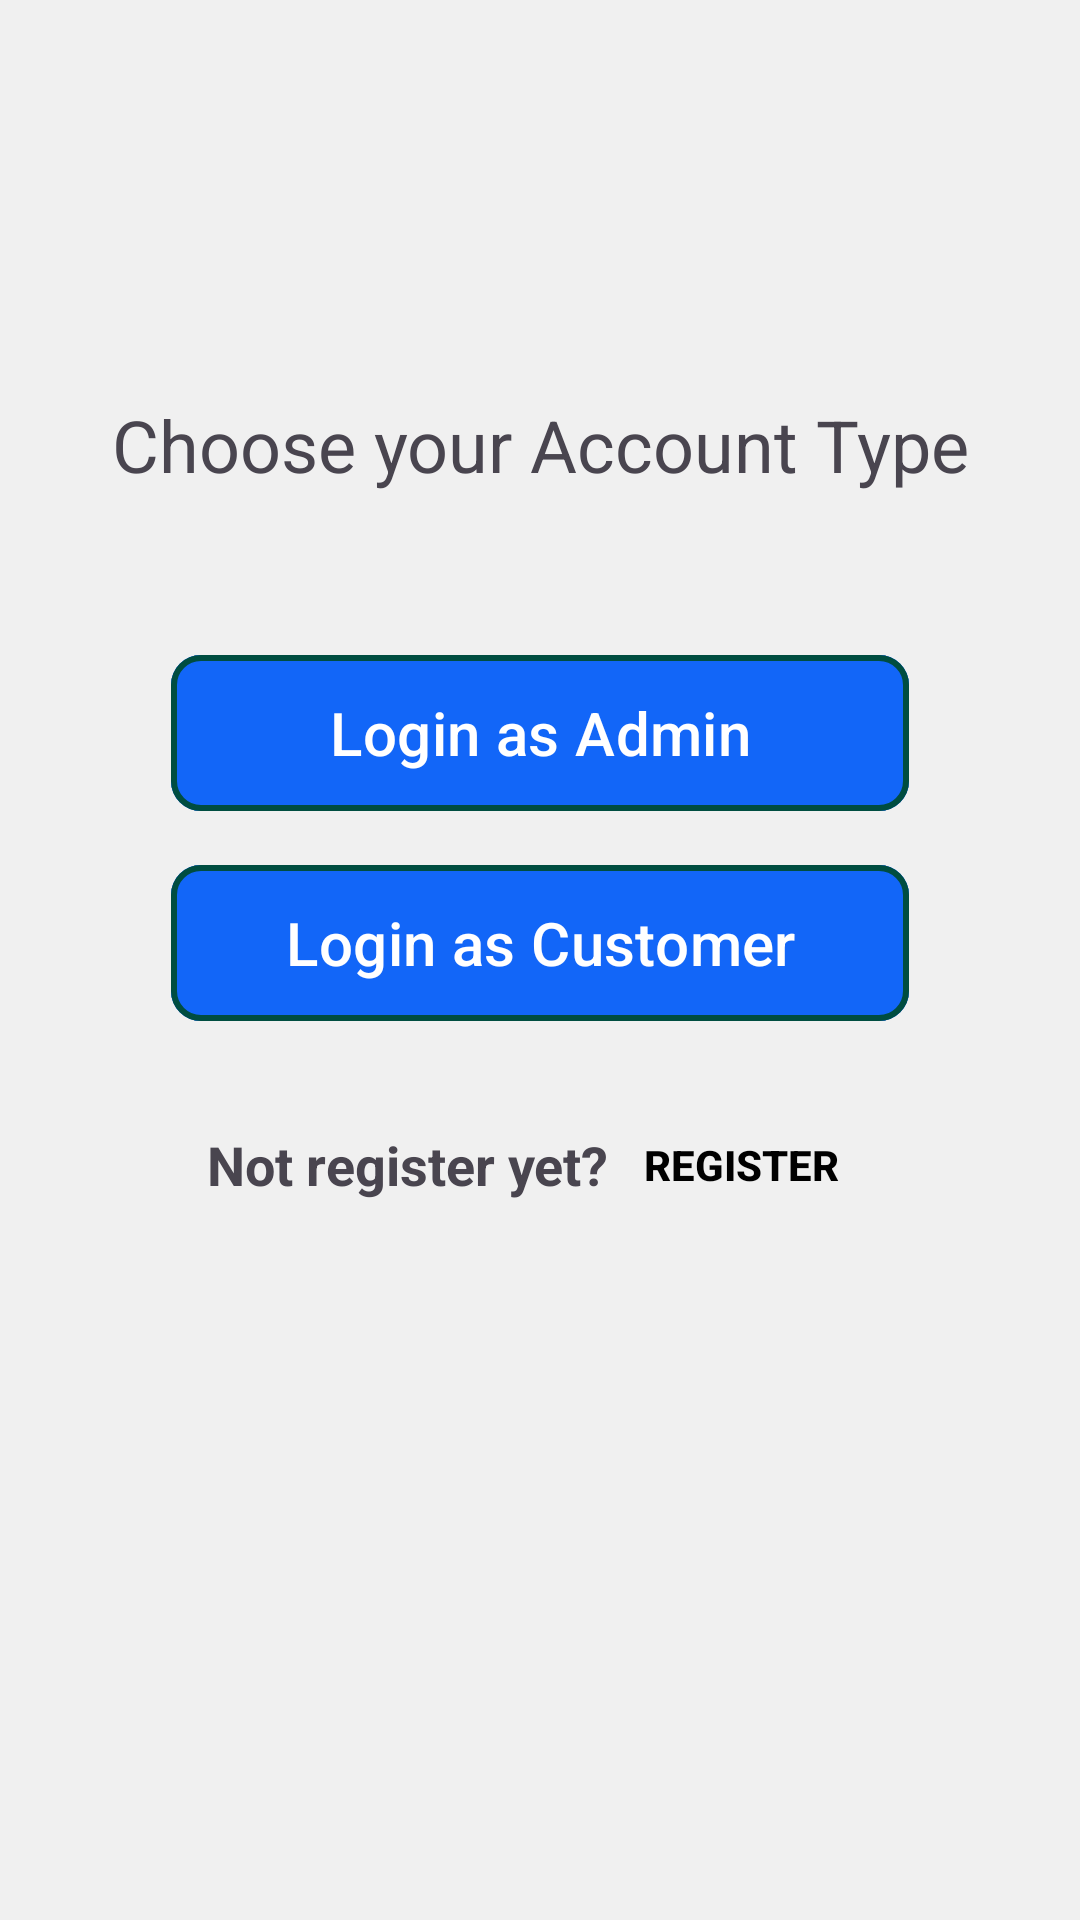

This screen was rendered from an Android layout file. Write that file and the resources it references.
<!-- AndroidManifest.xml: application theme Theme.GrowCeries -->
<!-- res/layout/fragment_user_type.xml -->
<?xml version="1.0" encoding="utf-8"?>
<androidx.constraintlayout.widget.ConstraintLayout xmlns:android="http://schemas.android.com/apk/res/android"
    xmlns:app="http://schemas.android.com/apk/res-auto"
    xmlns:tools="http://schemas.android.com/tools"
    android:layout_width="match_parent"
    android:layout_height="match_parent"
    android:orientation="vertical"
    android:gravity="center"
    android:padding="32dp"
    android:background="#F0F0F0">

    <TextView
        android:id="@+id/tvTitle"
        android:layout_width="match_parent"
        android:layout_height="wrap_content"
        android:text="Choose your Account Type"
        android:textSize="24sp"
        android:gravity="center"
        android:layout_marginTop="100dp"
        app:layout_constraintEnd_toEndOf="parent"
        app:layout_constraintStart_toStartOf="parent"
        app:layout_constraintTop_toTopOf="parent" />

    <com.google.android.material.button.MaterialButton
        android:id="@+id/btnMerchant"
        android:layout_width="match_parent"
        android:layout_height="60dp"
        android:layout_marginHorizontal="25dp"
        android:layout_marginTop="50dp"
        android:backgroundTint="@color/blue"
        android:gravity="center"
        android:text="Login as Admin"
        android:textAllCaps="false"
        android:textColor="@color/white"
        android:textSize="20sp"
        app:cornerRadius="10dp"
        app:layout_constraintEnd_toEndOf="parent"
        app:layout_constraintHorizontal_bias="0.0"
        app:layout_constraintStart_toStartOf="parent"
        app:layout_constraintTop_toBottomOf="@id/tvTitle"
        app:strokeColor="#004D40"
        app:strokeWidth="2dp" />

    <com.google.android.material.button.MaterialButton
        android:id="@+id/btnCustomer"
        android:layout_width="match_parent"
        android:layout_height="60dp"
        android:layout_marginHorizontal="25dp"
        android:layout_marginTop="10dp"
        android:backgroundTint="@color/blue"
        android:gravity="center"
        android:text="Login as Customer"
        android:textAllCaps="false"
        android:textColor="@color/white"
        android:textSize="20sp"
        app:cornerRadius="10dp"
        app:layout_constraintStart_toStartOf="parent"
        app:layout_constraintTop_toBottomOf="@+id/btnMerchant"
        app:layout_constraintEnd_toEndOf="parent"
        app:strokeColor="#004D40"
        app:strokeWidth="2dp" />

    <LinearLayout
        android:layout_width="match_parent"
        android:layout_height="wrap_content"
        android:gravity="center"
        android:orientation="horizontal"
        android:layout_marginTop="20dp"
        app:layout_constraintTop_toBottomOf="@+id/btnCustomer">

        <TextView
            android:id="@+id/tvPic"
            android:layout_width="wrap_content"
            android:layout_height="wrap_content"
            android:layout_gravity="center"
            android:text="Not register yet?"
            android:textColorHint="@color/yellow"
            android:textSize="18sp"
            android:textStyle="bold" />

        <Button
            android:id="@+id/btnRegisterOption"
            android:layout_width="wrap_content"
            android:layout_height="wrap_content"
            android:layout_gravity="center"
            android:text="Register"
            android:textColor="@color/black"
            android:textStyle="bold"
            android:background="@android:color/transparent" />
    </LinearLayout>


</androidx.constraintlayout.widget.ConstraintLayout>
<!-- resources referenced by this layout -->
<resources>
  <color name="black">#FF000000</color>
  <color name="blue">#1266f8</color>
  <color name="white">#FFFFFFFF</color>
  <color name="yellow">#ffbe0b</color>
  <style name="Theme.GrowCeries" parent="Base.Theme.GrowCeries" />
  <style name="Base.Theme.GrowCeries" parent="Theme.Material3.DayNight.NoActionBar">
          
           <item name="colorPrimary">@color/blue</item>
  
  
      </style>
</resources>
